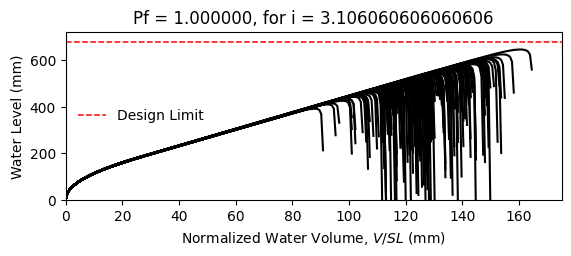

The table this chart was drawn from, first rows:
W14X22, L = 360.0 in, slope = 0.020833333333333332 in/in, dead load = 6.944444444444444e-05 kip/in…
zwlim AISC Appendix 2, zwlim DAMP, zwlim Proposed for ASCE 7, zwlim Neglect Ponding, dhnom Denver, dhnom New York, dhnom New Orleans, dh Denver, dh New York, dh New Orleans, dmax
15.16, 15.45, 13.32, 15.16, 5.197, 5.197, 5.197, 16.5, 16.5, 16.5, 22.04, Fail, 
15.16, 15.45, 13.32, 15.16, 5.197, 5.197, 5.197, 16.5, 16.5, 16.5, 19.26, Fail, 
15.16, 15.45, 13.32, 15.16, 5.197, 5.197, 5.197, 16.5, 16.5, 16.5, 18.53, Fail, 
15.16, 15.45, 13.32, 15.16, 5.197, 5.197, 5.197, 16.5, 16.5, 16.5, 21.76, Fail, 
15.16, 15.45, 13.32, 15.16, 5.197, 5.197, 5.197, 16.5, 16.5, 16.5, 18.27, Fail, 
15.16, 15.45, 13.32, 15.16, 5.197, 5.197, 5.197, 16.5, 16.5, 16.5, 26.92, Safe, 
15.16, 15.45, 13.32, 15.16, 5.197, 5.197, 5.197, 16.5, 16.5, 16.5, 20.34, Fail, 
15.16, 15.45, 13.32, 15.16, 5.197, 5.197, 5.197, 16.5, 16.5, 16.5, 18.44, Fail, 
15.16, 15.45, 13.32, 15.16, 5.197, 5.197, 5.197, 16.5, 16.5, 16.5, 21.26, Fail, 
15.16, 15.45, 13.32, 15.16, 5.197, 5.197, 5.197, 16.5, 16.5, 16.5, 19.98, Fail, 
15.16, 15.45, 13.32, 15.16, 5.197, 5.197, 5.197, 16.5, 16.5, 16.5, 17.62, Fail, 
15.16, 15.45, 13.32, 15.16, 5.197, 5.197, 5.197, 16.5, 16.5, 16.5, 17.02, Fail, 
15.16, 15.45, 13.32, 15.16, 5.197, 5.197, 5.197, 16.5, 16.5, 16.5, 21.46, Fail, 
15.16, 15.45, 13.32, 15.16, 5.197, 5.197, 5.197, 16.5, 16.5, 16.5, 18.86, Fail, 
15.16, 15.45, 13.32, 15.16, 5.197, 5.197, 5.197, 16.5, 16.5, 16.5, 21.85, Fail, 
15.16, 15.45, 13.32, 15.16, 5.197, 5.197, 5.197, 16.5, 16.5, 16.5, 19.85, Fail, 
15.16, 15.45, 13.32, 15.16, 5.197, 5.197, 5.197, 16.5, 16.5, 16.5, 20.51, Fail, 
15.16, 15.45, 13.32, 15.16, 5.197, 5.197, 5.197, 16.5, 16.5, 16.5, 22.45, Fail, 
15.16, 15.45, 13.32, 15.16, 5.197, 5.197, 5.197, 16.5, 16.5, 16.5, 18.38, Fail, 
15.16, 15.45, 13.32, 15.16, 5.197, 5.197, 5.197, 16.5, 16.5, 16.5, 19.33, Fail, 
15.16, 15.45, 13.32, 15.16, 5.197, 5.197, 5.197, 16.5, 16.5, 16.5, 18.3, Fail, 
15.16, 15.45, 13.32, 15.16, 5.197, 5.197, 5.197, 16.5, 16.5, 16.5, 21.69, Fail, 
15.16, 15.45, 13.32, 15.16, 5.197, 5.197, 5.197, 16.5, 16.5, 16.5, 22.57, Fail, 
15.16, 15.45, 13.32, 15.16, 5.197, 5.197, 5.197, 16.5, 16.5, 16.5, 20.09, Fail, 
15.16, 15.45, 13.32, 15.16, 5.197, 5.197, 5.197, 16.5, 16.5, 16.5, 19.21, Fail, 
15.16, 15.45, 13.32, 15.16, 5.197, 5.197, 5.197, 16.5, 16.5, 16.5, 16.94, Fail, 
15.16, 15.45, 13.32, 15.16, 5.197, 5.197, 5.197, 16.5, 16.5, 16.5, 21.16, Fail, 
15.16, 15.45, 13.32, 15.16, 5.197, 5.197, 5.197, 16.5, 16.5, 16.5, 20.85, Fail, 
15.16, 15.45, 13.32, 15.16, 5.197, 5.197, 5.197, 16.5, 16.5, 16.5, 18.47, Fail, 
15.16, 15.45, 13.32, 15.16, 5.197, 5.197, 5.197, 16.5, 16.5, 16.5, 23.29, Fail, 
15.16, 15.45, 13.32, 15.16, 5.197, 5.197, 5.197, 16.5, 16.5, 16.5, 20.46, Fail, 
15.16, 15.45, 13.32, 15.16, 5.197, 5.197, 5.197, 16.5, 16.5, 16.5, 21.19, Fail, 
15.16, 15.45, 13.32, 15.16, 5.197, 5.197, 5.197, 16.5, 16.5, 16.5, 19.02, Fail, 
15.16, 15.45, 13.32, 15.16, 5.197, 5.197, 5.197, 16.5, 16.5, 16.5, 22.61, Fail, 
15.16, 15.45, 13.32, 15.16, 5.197, 5.197, 5.197, 16.5, 16.5, 16.5, 21.51, Fail, 
15.16, 15.45, 13.32, 15.16, 5.197, 5.197, 5.197, 16.5, 16.5, 16.5, 18.4, Fail, 
15.16, 15.45, 13.32, 15.16, 5.197, 5.197, 5.197, 16.5, 16.5, 16.5, 20.82, Fail, 
15.16, 15.45, 13.32, 15.16, 5.197, 5.197, 5.197, 16.5, 16.5, 16.5, 21.16, Fail, 
15.16, 15.45, 13.32, 15.16, 5.197, 5.197, 5.197, 16.5, 16.5, 16.5, 22.05, Fail, 
15.16, 15.45, 13.32, 15.16, 5.197, 5.197, 5.197, 16.5, 16.5, 16.5, 17.82, Fail, 
15.16, 15.45, 13.32, 15.16, 5.197, 5.197, 5.197, 16.5, 16.5, 16.5, 22.52, Fail, 
15.16, 15.45, 13.32, 15.16, 5.197, 5.197, 5.197, 16.5, 16.5, 16.5, 19.04, Fail, 
15.16, 15.45, 13.32, 15.16, 5.197, 5.197, 5.197, 16.5, 16.5, 16.5, 19.99, Fail, 
15.16, 15.45, 13.32, 15.16, 5.197, 5.197, 5.197, 16.5, 16.5, 16.5, 19.51, Fail, 
15.16, 15.45, 13.32, 15.16, 5.197, 5.197, 5.197, 16.5, 16.5, 16.5, 22.26, Fail, 
15.16, 15.45, 13.32, 15.16, 5.197, 5.197, 5.197, 16.5, 16.5, 16.5, 17.41, Fail, 
15.16, 15.45, 13.32, 15.16, 5.197, 5.197, 5.197, 16.5, 16.5, 16.5, 20.33, Fail, 
15.16, 15.45, 13.32, 15.16, 5.197, 5.197, 5.197, 16.5, 16.5, 16.5, 19.02, Fail, 
15.16, 15.45, 13.32, 15.16, 5.197, 5.197, 5.197, 16.5, 16.5, 16.5, 20.38, Fail, 
15.16, 15.45, 13.32, 15.16, 5.197, 5.197, 5.197, 16.5, 16.5, 16.5, 18.58, Fail, 
15.16, 15.45, 13.32, 15.16, 5.197, 5.197, 5.197, 16.5, 16.5, 16.5, 21.72, Fail, 
15.16, 15.45, 13.32, 15.16, 5.197, 5.197, 5.197, 16.5, 16.5, 16.5, 16.33, Fail, 
15.16, 15.45, 13.32, 15.16, 5.197, 5.197, 5.197, 16.5, 16.5, 16.5, 20.44, Fail, 
15.16, 15.45, 13.32, 15.16, 5.197, 5.197, 5.197, 16.5, 16.5, 16.5, 19.01, Fail, 
15.16, 15.45, 13.32, 15.16, 5.197, 5.197, 5.197, 16.5, 16.5, 16.5, 23.17, Fail, 
15.16, 15.45, 13.32, 15.16, 5.197, 5.197, 5.197, 16.5, 16.5, 16.5, 18.91, Fail, 
15.16, 15.45, 13.32, 15.16, 5.197, 5.197, 5.197, 16.5, 16.5, 16.5, 19.99, Fail, 
15.16, 15.45, 13.32, 15.16, 5.197, 5.197, 5.197, 16.5, 16.5, 16.5, 18.87, Fail, 
15.16, 15.45, 13.32, 15.16, 5.197, 5.197, 5.197, 16.5, 16.5, 16.5, 17.09, Fail, 
... 142 more rows
